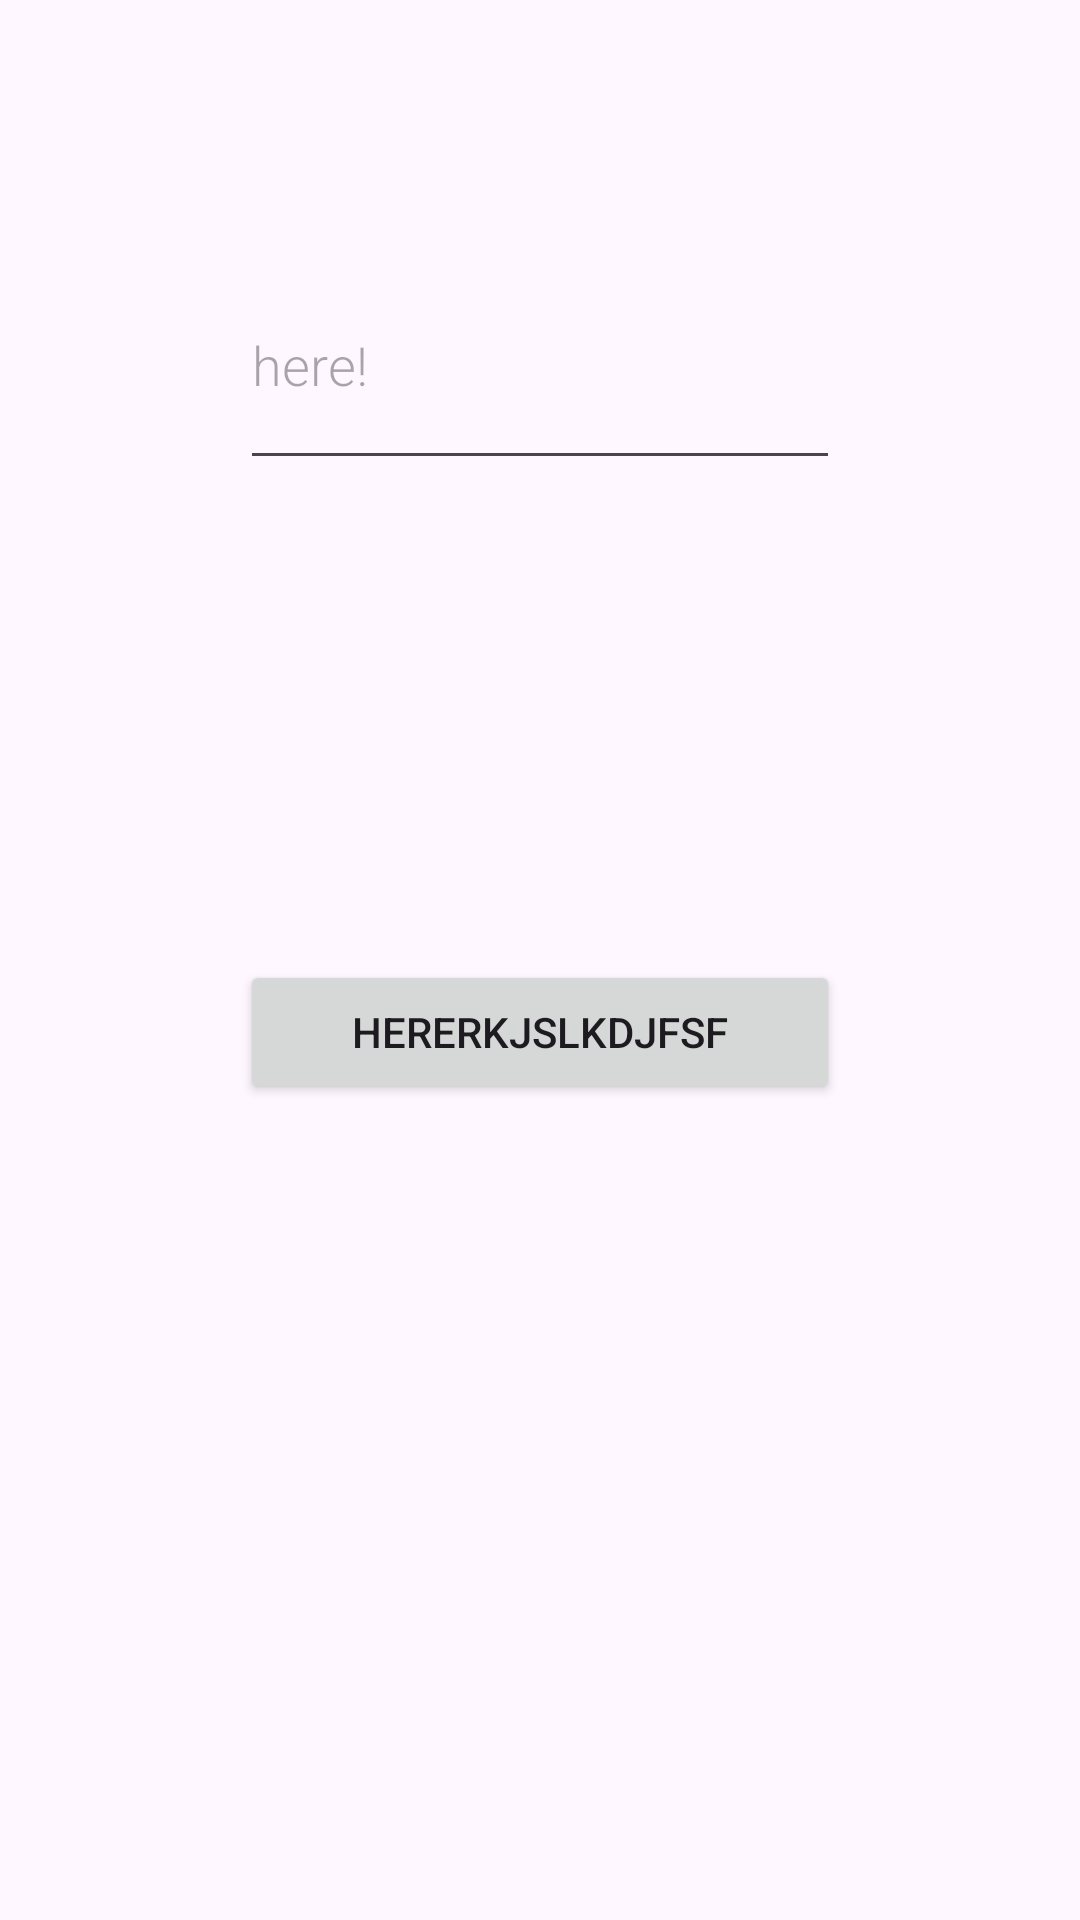

The Android layout XML behind this screen, and the referenced resources:
<!-- AndroidManifest.xml: application theme Theme.CS5520FinalProject -->
<!-- res/layout/activity_new_level.xml -->
<LinearLayout xmlns:android="http://schemas.android.com/apk/res/android"
    android:orientation="vertical"
    android:layout_width="match_parent"
    android:layout_height="match_parent">

    <EditText
        android:id="@+id/edit_word"
        android:layout_width="match_parent"
        android:layout_height="wrap_content"
        android:minHeight="80dp"
        android:fontFamily="sans-serif-light"
        android:hint="here!"
        android:inputType="textAutoComplete"
        android:layout_margin="80dp"
        android:textSize="18sp" />

    <Button
        android:id="@+id/button_save"
        android:layout_width="match_parent"
        android:layout_height="wrap_content"
        android:text="hererkjslkdjfsf"
        android:layout_margin="80dp" />

</LinearLayout>
<!-- resources referenced by this layout -->
<resources>
  <style name="Theme.CS5520FinalProject" parent="Base.Theme.CS5520FinalProject" />
  <style name="Base.Theme.CS5520FinalProject" parent="Theme.Material3.DayNight.NoActionBar">
          
          
      </style>
</resources>
